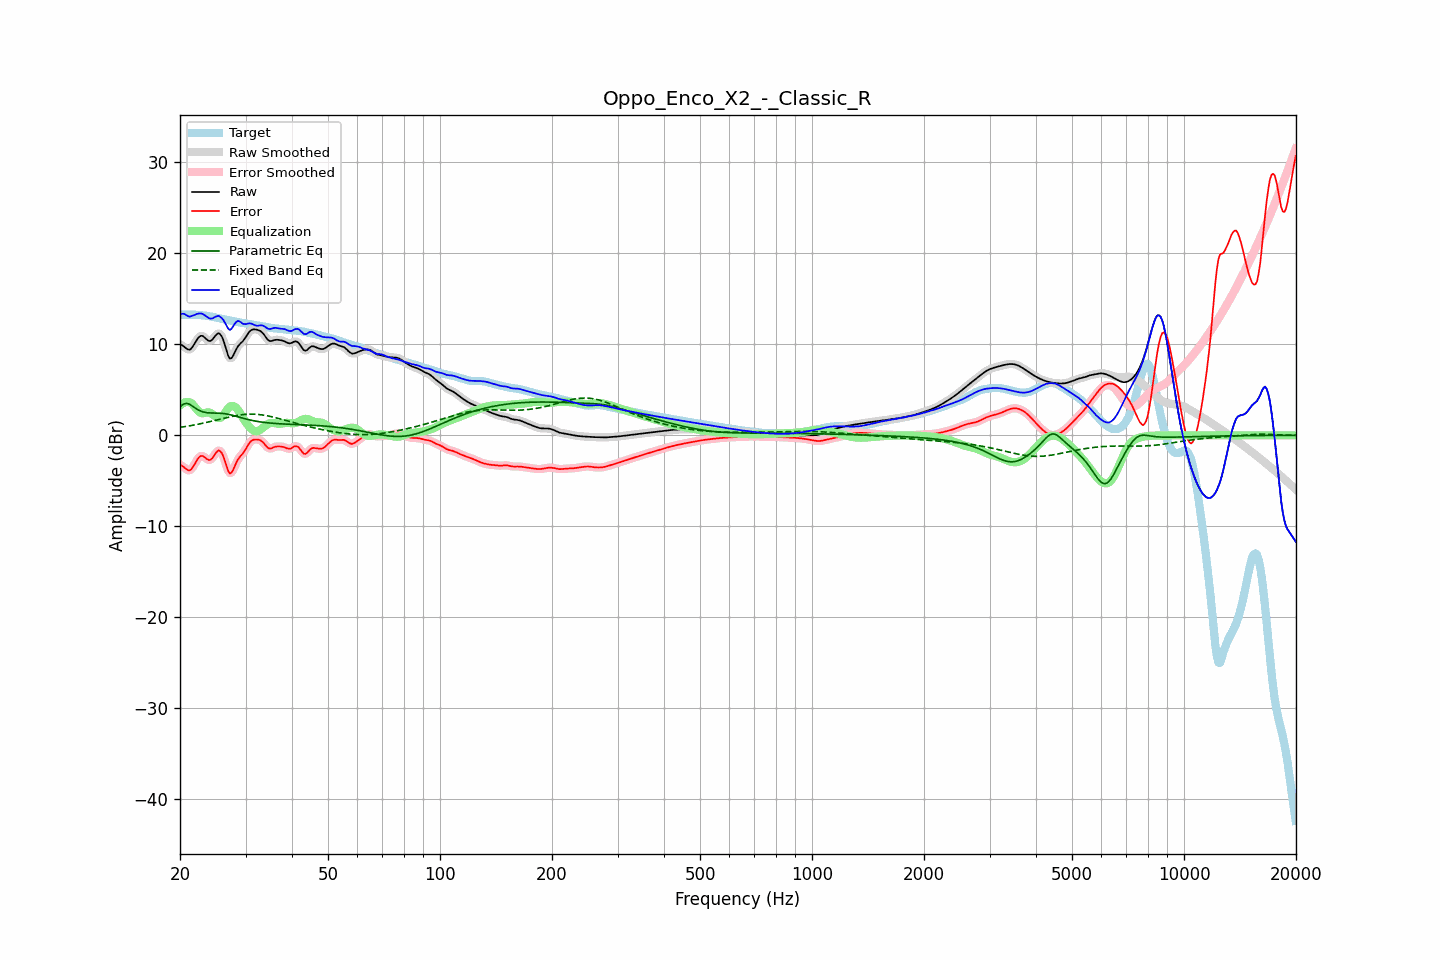

Values plotted in this chart, from the file beside it:
frequency, raw, error, smoothed, error_smoothed, equalization, parametric_eq, fixed_band_eq, equalized_raw, equalized_smoothed, target
20.00, 9.99, -3.26, 10.02, -3.23, 3.26, 3.13, 0.87, 13.25, 13.28, 13.25
20.20, 9.93, -3.33, 9.90, -3.35, 3.42, 3.27, 0.90, 13.35, 13.32, 13.25
20.40, 9.82, -3.44, 9.79, -3.47, 3.54, 3.42, 0.93, 13.37, 13.33, 13.26
20.61, 9.68, -3.58, 9.68, -3.59, 3.63, 3.47, 0.95, 13.31, 13.30, 13.26
20.81, 9.53, -3.74, 9.53, -3.73, 3.67, 3.52, 0.98, 13.20, 13.20, 13.27
21.02, 9.44, -3.83, 9.43, -3.84, 3.67, 3.47, 1.01, 13.11, 13.10, 13.27
21.23, 9.41, -3.86, 9.44, -3.83, 3.63, 3.41, 1.04, 13.04, 13.07, 13.27
21.44, 9.54, -3.73, 9.55, -3.72, 3.56, 3.30, 1.08, 13.09, 13.11, 13.27
21.66, 9.78, -3.48, 9.77, -3.49, 3.38, 3.18, 1.11, 13.16, 13.15, 13.26
21.87, 10.06, -3.20, 10.06, -3.20, 3.17, 3.06, 1.14, 13.22, 13.23, 13.26
22.09, 10.36, -2.89, 10.36, -2.89, 2.94, 2.93, 1.18, 13.30, 13.30, 13.25
22.31, 10.64, -2.60, 10.63, -2.61, 2.72, 2.83, 1.21, 13.36, 13.35, 13.24
22.54, 10.84, -2.39, 10.83, -2.39, 2.56, 2.73, 1.25, 13.40, 13.39, 13.22
22.76, 10.94, -2.27, 10.93, -2.28, 2.46, 2.66, 1.28, 13.40, 13.39, 13.21
22.99, 10.93, -2.26, 10.91, -2.28, 2.43, 2.59, 1.32, 13.36, 13.34, 13.19
23.22, 10.80, -2.37, 10.80, -2.37, 2.45, 2.55, 1.36, 13.25, 13.25, 13.17
23.45, 10.64, -2.51, 10.64, -2.51, 2.49, 2.51, 1.40, 13.12, 13.13, 13.15
23.69, 10.48, -2.64, 10.48, -2.64, 2.51, 2.48, 1.44, 13.00, 13.00, 13.12
23.92, 10.37, -2.72, 10.39, -2.71, 2.51, 2.46, 1.48, 12.88, 12.90, 13.10
24.16, 10.38, -2.69, 10.40, -2.67, 2.45, 2.46, 1.52, 12.82, 12.84, 13.06
24.40, 10.50, -2.53, 10.52, -2.51, 2.34, 2.45, 1.57, 12.85, 12.86, 13.03
24.65, 10.72, -2.28, 10.71, -2.28, 2.21, 2.45, 1.61, 12.93, 12.93, 13.00
24.89, 10.95, -2.01, 10.95, -2.01, 2.08, 2.44, 1.65, 13.03, 13.03, 12.96
25.14, 11.12, -1.80, 11.13, -1.79, 1.97, 2.44, 1.69, 13.09, 13.10, 12.92
25.39, 11.23, -1.65, 11.19, -1.69, 1.91, 2.44, 1.74, 13.14, 13.11, 12.88
25.65, 11.11, -1.74, 11.11, -1.73, 1.92, 2.43, 1.78, 13.03, 13.03, 12.84
25.91, 10.86, -1.95, 10.85, -1.95, 2.03, 2.41, 1.82, 12.89, 12.88, 12.81
26.16, 10.45, -2.32, 10.42, -2.35, 2.23, 2.39, 1.87, 12.68, 12.65, 12.77
26.43, 9.88, -2.85, 9.87, -2.86, 2.48, 2.37, 1.91, 12.36, 12.35, 12.73
26.69, 9.28, -3.42, 9.27, -3.43, 2.75, 2.34, 1.95, 12.03, 12.02, 12.70
26.96, 8.74, -3.93, 8.77, -3.89, 2.98, 2.31, 1.99, 11.72, 11.75, 12.66
27.23, 8.43, -4.20, 8.49, -4.13, 3.15, 2.27, 2.03, 11.58, 11.64, 12.63
27.50, 8.48, -4.11, 8.49, -4.10, 3.23, 2.23, 2.07, 11.71, 11.72, 12.59
27.77, 8.73, -3.83, 8.72, -3.83, 3.23, 2.18, 2.11, 11.96, 11.95, 12.55
28.05, 9.09, -3.42, 9.08, -3.44, 3.15, 2.14, 2.14, 12.24, 12.23, 12.52
28.33, 9.46, -3.02, 9.44, -3.04, 3.01, 2.09, 2.17, 12.47, 12.45, 12.48
28.62, 9.77, -2.67, 9.75, -2.69, 2.80, 2.04, 2.20, 12.57, 12.55, 12.44
28.90, 9.98, -2.42, 9.98, -2.43, 2.55, 1.98, 2.23, 12.53, 12.52, 12.40
29.19, 10.16, -2.21, 10.16, -2.21, 2.25, 1.93, 2.25, 12.41, 12.41, 12.37
29.48, 10.32, -2.02, 10.35, -2.00, 1.95, 1.89, 2.27, 12.27, 12.29, 12.34
29.78, 10.56, -1.76, 10.56, -1.75, 1.67, 1.84, 2.29, 12.23, 12.23, 12.32
30.08, 10.81, -1.48, 10.82, -1.47, 1.41, 1.79, 2.31, 12.22, 12.23, 12.29
30.38, 11.10, -1.17, 11.10, -1.17, 1.17, 1.75, 2.32, 12.27, 12.27, 12.27
30.68, 11.36, -0.88, 11.34, -0.90, 0.95, 1.71, 2.32, 12.31, 12.29, 12.24
30.99, 11.53, -0.68, 11.52, -0.68, 0.76, 1.66, 2.33, 12.29, 12.28, 12.21
31.30, 11.62, -0.54, 11.62, -0.55, 0.61, 1.63, 2.33, 12.23, 12.23, 12.17
31.61, 11.65, -0.48, 11.65, -0.48, 0.50, 1.59, 2.32, 12.15, 12.15, 12.13
31.93, 11.64, -0.46, 11.64, -0.45, 0.44, 1.56, 2.31, 12.07, 12.08, 12.09
32.24, 11.60, -0.47, 11.61, -0.46, 0.44, 1.53, 2.30, 12.04, 12.05, 12.06
32.57, 11.55, -0.49, 11.55, -0.49, 0.51, 1.50, 2.28, 12.05, 12.06, 12.04
32.89, 11.47, -0.55, 11.46, -0.56, 0.62, 1.47, 2.27, 12.08, 12.08, 12.02
33.22, 11.32, -0.67, 11.32, -0.67, 0.75, 1.45, 2.24, 12.08, 12.07, 11.99
33.55, 11.14, -0.83, 11.12, -0.85, 0.90, 1.42, 2.22, 12.04, 12.02, 11.97
33.89, 10.88, -1.06, 10.88, -1.06, 1.04, 1.40, 2.19, 11.92, 11.92, 11.93
34.23, 10.64, -1.26, 10.64, -1.26, 1.16, 1.38, 2.15, 11.80, 11.81, 11.90
34.57, 10.44, -1.42, 10.46, -1.40, 1.26, 1.37, 2.12, 11.70, 11.72, 11.86
34.92, 10.36, -1.46, 10.37, -1.45, 1.33, 1.35, 2.08, 11.69, 11.70, 11.82
35.27, 10.37, -1.42, 10.37, -1.42, 1.36, 1.33, 2.04, 11.74, 11.73, 11.79
35.62, 10.42, -1.34, 10.42, -1.35, 1.36, 1.32, 2.00, 11.79, 11.78, 11.77
35.97, 10.49, -1.27, 10.47, -1.28, 1.34, 1.30, 1.96, 11.82, 11.81, 11.75
... 635 more rows
